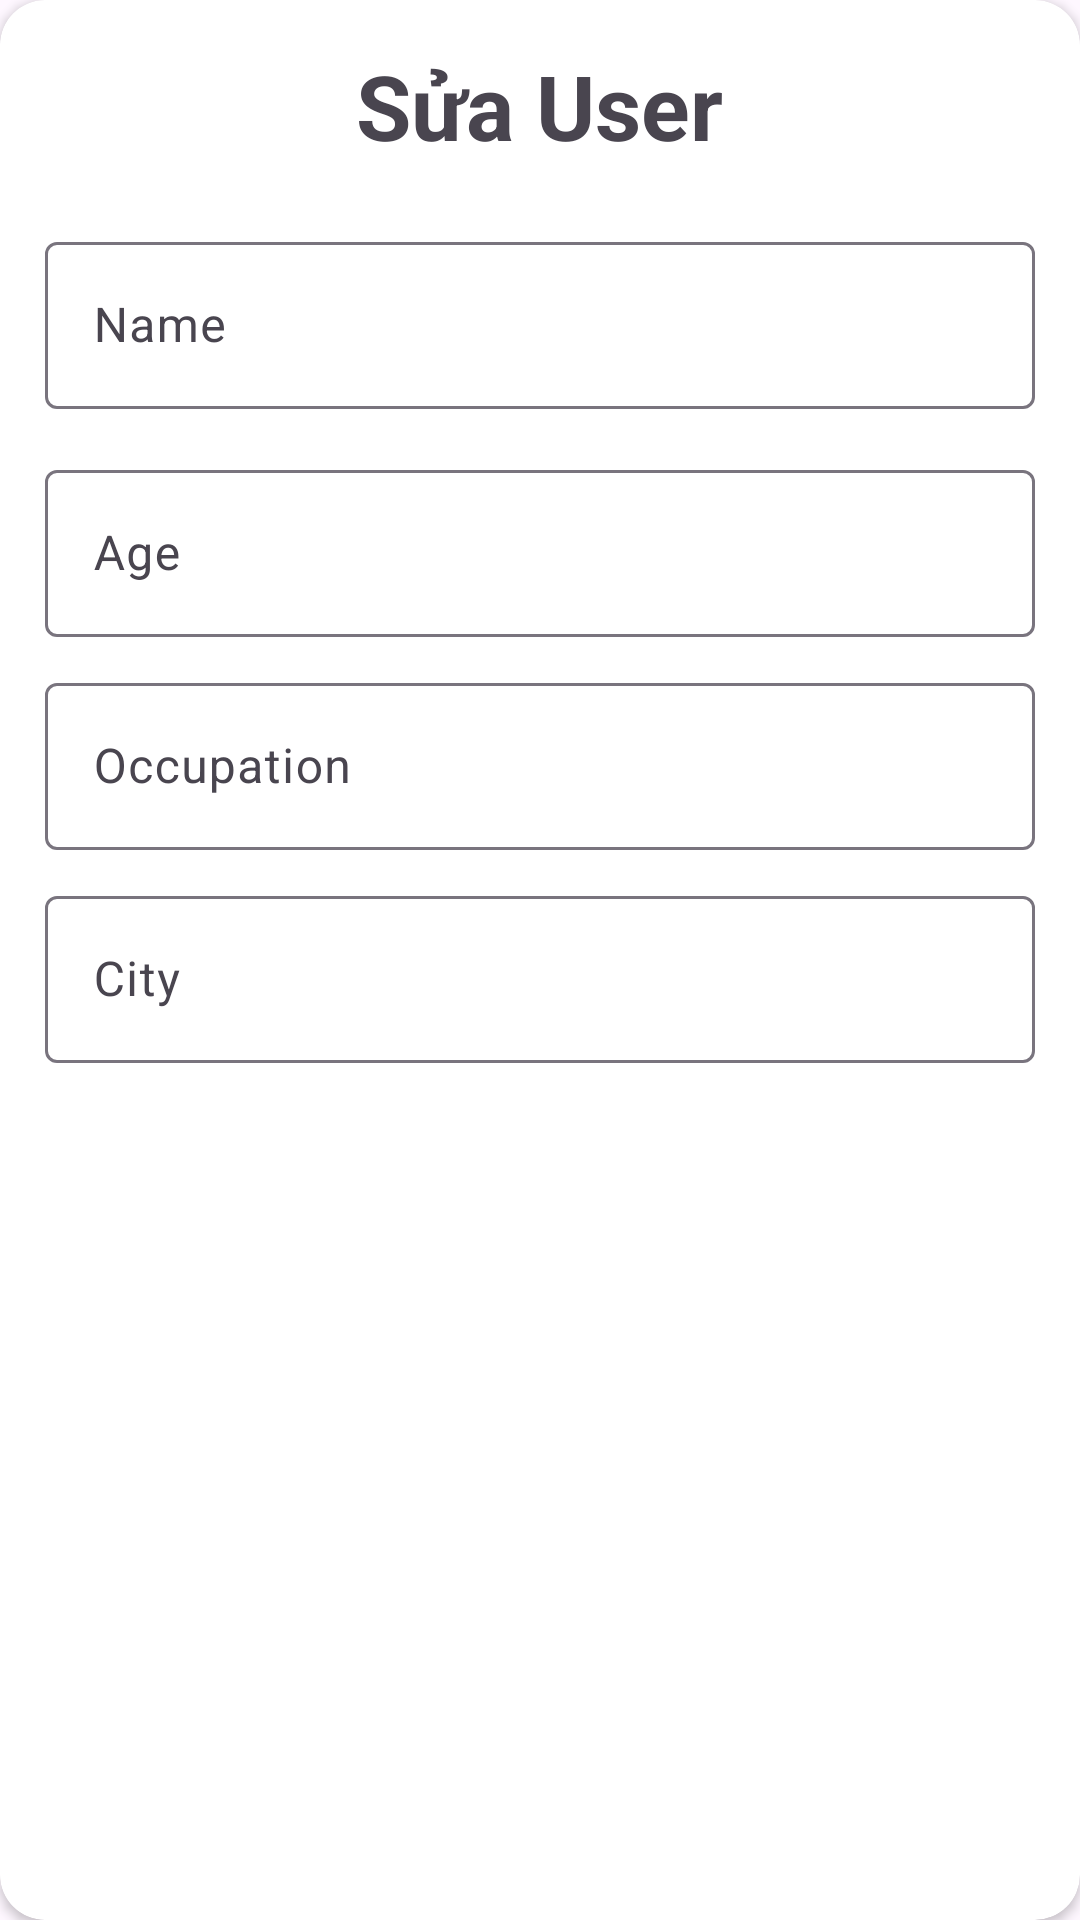

Android layout source for this screen:
<!-- AndroidManifest.xml: application theme Theme.Lab1_PH51025_NguyenTienDat -->
<!-- res/layout/activity_edit_user.xml -->
<?xml version="1.0" encoding="utf-8"?>
<androidx.cardview.widget.CardView xmlns:android="http://schemas.android.com/apk/res/android"
    xmlns:app="http://schemas.android.com/apk/res-auto"
    android:layout_width="match_parent"
    android:layout_height="wrap_content"
    android:layout_margin="10dp"
    android:elevation="15dp"
    app:cardCornerRadius="15dp">

    <LinearLayout
        android:layout_width="match_parent"
        android:layout_height="wrap_content"
        android:orientation="vertical"
        android:padding="15dp">

        
        <TextView
            android:layout_width="wrap_content"
            android:layout_height="wrap_content"
            android:layout_gravity="center"
            android:layout_marginBottom="10dp"
            android:text="Sửa User"
            android:textSize="30sp"
            android:textStyle="bold" />

        
        <LinearLayout
            android:layout_width="match_parent"
            android:layout_height="wrap_content"
            android:gravity="center_vertical"
            android:orientation="vertical">

            
            <com.google.android.material.textfield.TextInputLayout
                android:layout_width="match_parent"
                android:layout_height="wrap_content"
                android:layout_marginVertical="10dp">

                <com.google.android.material.textfield.TextInputEditText
                    android:id="@+id/edt_nameUsered"
                    android:layout_width="match_parent"
                    android:layout_height="match_parent"
                    android:hint="Name"
                    android:importantForAccessibility="yes" />
            </com.google.android.material.textfield.TextInputLayout>

            
            <com.google.android.material.textfield.TextInputLayout
                android:layout_width="match_parent"
                android:layout_height="wrap_content"
                android:layout_marginVertical="5dp">

                <com.google.android.material.textfield.TextInputEditText
                    android:id="@+id/edt_ageUsered"
                    android:layout_width="match_parent"
                    android:layout_height="match_parent"
                    android:hint="Age"
                    android:inputType="number"
                    android:importantForAccessibility="yes" />
            </com.google.android.material.textfield.TextInputLayout>

            
            <com.google.android.material.textfield.TextInputLayout
                android:layout_width="match_parent"
                android:layout_height="wrap_content"
                android:layout_marginVertical="5dp">

                <com.google.android.material.textfield.TextInputEditText
                    android:id="@+id/edt_occupationed"
                    android:layout_width="match_parent"
                    android:layout_height="match_parent"
                    android:hint="Occupation"
                    android:importantForAccessibility="yes" />
            </com.google.android.material.textfield.TextInputLayout>

            
            <com.google.android.material.textfield.TextInputLayout
                android:layout_width="match_parent"
                android:layout_height="wrap_content"
                android:layout_marginVertical="5dp">

                <com.google.android.material.textfield.TextInputEditText
                    android:id="@+id/edt_cityUsered"
                    android:layout_width="match_parent"
                    android:layout_height="match_parent"
                    android:hint="City"
                    android:importantForAccessibility="yes" />
            </com.google.android.material.textfield.TextInputLayout>



        </LinearLayout>
    </LinearLayout>

</androidx.cardview.widget.CardView>
<!-- resources referenced by this layout -->
<resources>
  <style name="Theme.Lab1_PH51025_NguyenTienDat" parent="Base.Theme.Lab1_PH51025_NguyenTienDat" />
  <style name="Base.Theme.Lab1_PH51025_NguyenTienDat" parent="Theme.Material3.DayNight.NoActionBar">
          
          
      </style>
</resources>
